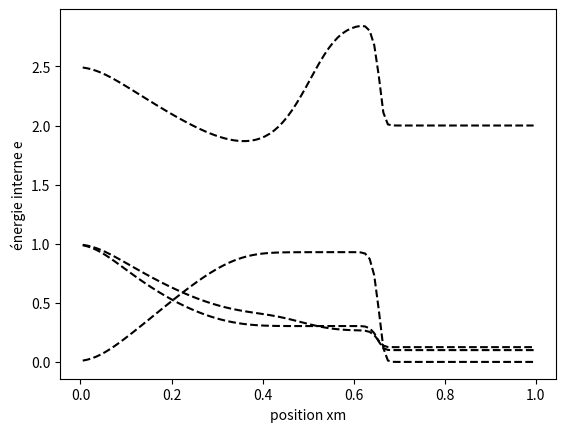

Generate this figure with matplotlib:
import numpy as np
from cmath import sqrt as complex_sqrt
import matplotlib.pyplot as plt


class W:
    def __init__(self, r, u, p):
        self._r = r
        self._u = u
        self._p = p

    def __repr__(self):
        return f"[{self.r}, {self.u}, {self.p}]"

    @property
    def r(self):
        return self._r

    @r.setter
    def r(self, new_r):
        self._r = new_r

    @property
    def u(self):
        return self._u

    @u.setter
    def u(self, new_u):
        self._u = new_u

    @property
    def p(self):
        return self._p

    @p.setter
    def p(self, new_p):
        self._p = new_p


class W_r(W):
    def __init__(self, rr, ur, pr):
        super().__init__(r=rr, u=ur, p=pr)
        self._rr = rr
        #  self.rr = super().r
        self.ur = super().u
        self.pr = super().p

    @property
    def rr(self):
        return self._rr

    @rr.setter
    def rr(self, new_rr):
        self._rr = new_rr

    def __repr__(self):
        return f" W_r = [{self.rr}, {self.ur}, {self.pr}]"


class W_l(W):
    def __init__(self, rl, ul, pl):
        super().__init__(r=rl, u=ul, p=pl)
        self._rl = rl
        #  self.rl = super().r
        self.ul = super().u
        self.pl = super().p

    @property
    def rl(self):
        return self._rl

    @rl.setter
    def rl(self, new_rl):
        self._rl = new_rl

    def __repr__(self):
        return f" W_l = [{self.rl}, {self.ul}, {self.pl}]"


class RiemannSolver:
    def __init__(self,
                 W_L: list,  # W_l,  # np.ndarray = None,
                 W_R: list,  #: W_r,  # np.ndarray = None
                 nx: int = 100,  # nb de mailles
                 x_0: float = 0.3,  # pt de discontinuite
                 #  t0: float = 0.,
                 T: float = 0.2,  # tps final
                 L: float = 1.,  # longueur du domaine
                 cfl: float = 0.9,  # coeff nb de Courant,
                 gamma: float = 1.4,
                 ):
        self.W_L = W_l(*W_L)
        self.W_R = W_r(*W_R)

        self.gamma = gamma
        self.T = T
        self.x_0 = x_0
        self.L = L
        self.Nx = nx
        self.cfl = cfl
        self.dx = self.L / self.Nx  # pas d'espace
        self.initialization()
        self.initial_states()
        self.initial_conditions()

    @property
    def rl(self):
        return self.W_L.rl

    @rl.setter
    def rl(self, new_rl):
        self.W_L.rl = new_rl

    @property
    def ul(self):
        return self.W_L.ul

    @ul.setter
    def ul(self, new_ul):
        self.W_L.ul = new_ul

    @property
    def pl(self):
        return self.W_L.pl

    @pl.setter
    def pl(self, new_pl):
        self.W_L.pl = new_pl

    ######

    @property
    def rr(self):
        # print(self.W_R.rr)
        return self.W_R.rr

    @rr.setter
    def rr(self, new_rr):
        self.W_R.rr = new_rr

    @property
    def ur(self):
        return self.W_R.ur

    @ur.setter
    def ur(self, new_ur):
        self.W_R.ur = new_ur

    @property
    def pr(self):
        return self.W_R.pr

    @pr.setter
    def pr(self, new_pr):
        self.W_R.pr = new_pr

    @property
    def U(self):
        return self._U
        # return np.array([self.r,self.m, self.E]).reshape(3, self.Nx)

    @property
    def F(self):
        return self._F

    # @property
    # def Fr(self):
    #     return self.fr
    #
    # @Fr.setter
    # def Fr(self, fr):
    #     self.fr = fr

    # @U.setter
    # def U(self, new_u):
    #     self._U = new_u

    def initialization(self):
        """
        :return: initialisation
        """
        self.x = np.zeros((1, self.Nx + 1)).reshape(self.Nx + 1, 1)  # noeuds
        # print(self.x)
        self.xm = np.zeros((1, self.Nx)).reshape(self.Nx, 1)  # points milieu
        self._U = np.zeros((3, self.Nx)).reshape(3, self.Nx)
        # r, m et E définis comme ci-dessous permet de mettre à jour le vecteur U lorsque les
        # valeurs r, m et E changent.
        self.r = self.U[0]
        self.m = self.U[1]
        self.E = self.U[2]
        # self.r = np.zeros((1, self.Nx)).reshape(self.Nx, 1)  # densite
        #  self.m = np.zeros((1, self.Nx)).reshape(self.Nx, 1)  # moment
        #  self.E = np.zeros((1, self.Nx)).reshape(self.Nx, 1)  # energie totale

        #   print("U = ", self.U[0] + np.ones(self.Nx))
        self.u = np.zeros((1, self.Nx)).reshape(self.Nx, 1)  # vitesse
        self.p = np.zeros((1, self.Nx)).reshape(self.Nx, 1)  # pression
        self.e = np.zeros((1, self.Nx)).reshape(self.Nx, 1)  # energie interne
        self.a = np.zeros((1, self.Nx)).reshape(self.Nx, 1)  # vecteur avec toutes les vitesses du son

        self._F = np.zeros((3, self.Nx + 1)).reshape(3, self.Nx + 1)
        self.fr = self._F[0]
        self.fm = self._F[1]
        self.fE = self._F[2]

    def initial_states(self):
        """
            Etats initiaux a gauche(l) et  a droite(r)
            r = densite, u = vitesse, e = energie interne
        :return: define the initial states
        """
        self.ml = self.rl * self.ul  # moment a gauche
        self.El = self.pl / (self.gamma - 1.) + 0.5 * self.rl * (self.ul ** 2)
        self.el = self.pl / (self.rl * (self.gamma - 1.))

        self.mr = self.rr * self.ur  # moment a droite
        self.Er = self.pr / (self.gamma - 1.) + 0.5 * self.rr * (self.ur ** 2)
        self.er = self.pr / (self.rr * (self.gamma - 1.))
        print(f"rl, ul, ml = {self.rl}, {self.ul}, {self.ml}\nrr, ur, mr = {self.rr}, {self.ur}, {self.mr} \n")

    def initial_conditions(self):
        """
        :return: define initial conditions
        """

        self.x[0] = 0
        for i in range(0, self.Nx):
            self.x[i + 1] = (i + 1) * self.dx
            self.xm[i] = (self.x[i] + self.x[i + 1]) / 2
            if self.xm[i] < self.x_0:  # % L / 2 = x_0
                self.r[i] = self.rl
                self.m[i] = self.ml
                self.u[i] = self.ul
                self.E[i] = self.El
                self.p[i] = self.pl
                self.e[i] = self.el
            else:
                self.r[i] = self.rr
                self.m[i] = self.mr
                self.u[i] = self.ur
                self.E[i] = self.Er
                self.p[i] = self.pr
                self.e[i] = self.er
            self.a[i] = np.sqrt(self.gamma * self.p[i] / self.r[i])

    def compute_Fi(self, i, rl, ml, El, rr, mr, Er):
        print("Méthode à implémenter pour les sous classes")

    def compute_Ui(self, j, dt):
        for i in range(3):
            # self.U[i][j] = self.U[i][j] - (dt / self.dx) * (self.F[i][j + 1] - self.F[i][j])
            self.U[i][j] = self.U[i][j] + (dt / self.dx) * (self.F[i][j] - self.F[i][j + 1])

    def solve(self):
        t = 0
        while t < self.T:
            Smax = 0
            for i in range(0, self.Nx):
                Smax = max(Smax, abs(self.u[i]) + self.a[i])
            dt = min(self.T - t, self.cfl * (self.dx / Smax))
            for i in range(0, self.Nx + 1):
                if i == 0:
                    rl = self.r[i]
                    ml = self.m[i]
                    El = self.E[i]
                else:
                    rl = self.r[i - 1]
                    ml = self.m[i - 1]
                    El = self.E[i - 1]
                if i == self.Nx:
                    rr = self.r[i - 1]
                    mr = self.m[i - 1]
                    Er = self.E[i - 1]
                else:
                    rr = self.r[i]
                    mr = self.m[i]
                    Er = self.E[i]
                # print("rl=", rl)
                self.compute_Fi(i, rl, ml, El, rr, mr, Er)

            for i in range(0, self.Nx):
                self.compute_Ui(i, dt)

                # self.r[i] = self.r[i] - (dt / self.dx) * (Fr[i + 1] - Fr[i])  # densite
                # self.m[i] = self.m[i] - (dt / self.dx) * (Fm[i + 1] - Fm[i])  # moment
                # self.E[i] = self.E[i] - (dt / self.dx) * (FE[i + 1] - FE[i])
                self.u[i] = self.m[i] / self.r[i]
                self.p[i] = (self.gamma - 1.) * (self.E[i] - 0.5 * (self.m[i] ** 2) / self.r[i])  # pression
                #  On suppose que que le gaz obeit a la loi d'etat des gaz parfaits ==> p =(gamma -1)*rho*e
                self.e[i] = self.p[i] / (self.r[i] * (self.gamma - 1.))  # energie interne
                self.a[i] = np.sqrt(abs(self.gamma * self.p[i]) / self.r[i])
            t += dt

        # print("Res = ", self.r)  # self.r, self.m, self.E, self.u, self.p, self.e, self.a)
        # print("xm = ", self.xm)
        # print("p = ", self.p)
        # print("len(xm) = ", len(self.xm), "\nlen(p)", len(self.p))
        # #  self.U = np.array([self.r, self.m, self.E]).reshape(3, self.Nx)
        # print(self.U)
        # print(self.U[0])
        return self.r, self.m, self.E, self.u, self.p, self.e, self.a

    def plot(self):
        """
        :param solver_type: type de solveur (Rusanov, HLL, HLLC)
        :param test: numero de test (1, 2, 3, 4)
        :return: 

        """""
        plt.plot(self.xm, self.p, color="black", linestyle="--")
        plt.xlabel("position xm")
        plt.ylabel("pression p")
        plt.show()

        plt.plot(self.xm, self.u, color="black", linestyle="--")
        plt.xlabel("position xm")
        plt.ylabel("vitesse u")
        plt.show()

        plt.plot(self.xm, self.r, color="black", linestyle="--")
        plt.xlabel("position xm")
        plt.ylabel("densité r")
        plt.show()

        plt.plot(self.xm, self.e, color="black", linestyle="--")
        plt.xlabel("position xm")
        plt.ylabel("énergie interne e")
        plt.show()


class RusanovSolver(RiemannSolver):
    def __init__(self,
                 *args,
                 **kwargs):
        super().__init__(*args, **kwargs)

    def compute_Fi(self, i, rl, ml, El, rr, mr, Er):
        ul = ml / rl
        pl = (self.gamma - 1) * (El - 0.5 * (ml ** 2) / rl)
        al = complex_sqrt((self.gamma * pl / rl))

        pr = (self.gamma - 1) * (Er - 0.5 * (mr ** 2) / rr)
        ur = mr / rr
        ar = complex_sqrt(self.gamma * pr / rr)

        Fi = np.zeros((3, 1))  # .reshape(3, 1)  # np.zeros(3)
        Fl = np.zeros((3, 1))  # .reshape(3, 1)  # np.zeros(3)
        Fl[0] = ml
        Fl[1] = (ml ** 2) / rl + pl
        Fl[2] = (El + pl) * (ml / rl)

        Fr = np.zeros((3, 1))  # .reshape(3, 1)

        Fr[0] = mr
        Fr[1] = (mr ** 2) / rr + pr
        Fr[2] = (Er + pr) * (mr / rr)
        # if solver_type == "Rusanov":  # flux numerique Rusanov ; Sl et Sr sont des vitesses d’onde
        Sl = (abs(ul) + al).real  # % vitesse minimale

        Sr = (abs(ur) + ar).real  # vitesse maximale
        #   print(Sr, Sl)

        Sp = max(Sl, Sr)

        Fi[0] = 0.5 * (Fl[0] + Fr[0] - Sp * (rr - rl))
        Fi[1] = 0.5 * (Fl[1] + Fr[1] - Sp * (mr - ml))
        Fi[2] = 0.5 * (Fl[2] + Fr[2] - Sp * (Er - El))

        # self.fr[i] = Fi[0]
        # self.fm[i] = Fi[1]
        # self.fE[i] = Fi[2]

        self.F[0, i] = Fi[0]
        # self.fr[i] =  Fi[0]
        self.F[1, i] = Fi[1]
        self.F[2, i] = Fi[2]


class HLLSolver(RiemannSolver):
    def __init__(self,
                 *args,
                 **kwargs):
        super().__init__(*args, **kwargs)

    def compute_Fi(self, i, rl, ml, El, rr, mr, Er):
        Ur = np.array([rr, mr, Er]).reshape(3, 1)
        Ul = np.array([rl, ml, El]).reshape(3, 1)

        ul = ml / rl
        pl = (self.gamma - 1) * (El - 0.5 * (ml ** 2) / rl)
        al = complex_sqrt((self.gamma * pl / rl))

        pr = (self.gamma - 1) * (Er - 0.5 * (mr ** 2) / rr)
        ur = mr / rr
        ar = complex_sqrt(self.gamma * pr / rr)

        Fi = np.zeros((3, 1))  # .reshape(3, 1)  # np.zeros(3)
        Fl = np.zeros((3, 1))  # .reshape(3, 1)  # np.zeros(3)
        Fl[0] = ml
        Fl[1] = (ml ** 2) / rl + pl
        Fl[2] = (El + pl) * (ml / rl)

        Fr = np.zeros((3, 1))  # .reshape(3, 1)

        Fr[0] = mr
        Fr[1] = (mr ** 2) / rr + pr
        Fr[2] = (Er + pr) * (mr / rr)

        Sl = (ul - al).real  # vitesse minimale

        Sr = (ur + ar).real  # vitesse maximale
        #  print(Sl, Sr)
        if Sl >= 0:
            Fi[0] = Fl[0]
            Fi[1] = Fl[1]
            Fi[2] = Fl[2]

        elif Sl < 0 < Sr:  # Sl < 0 and 0 < Sr:
            Fi[0] = (Sr * Fl[0] - Sl * Fr[0] + Sl * Sr * (Ur[0] - Ul[0])) / (Sr - Sl)
            Fi[1] = (Sr * Fl[1] - Sl * Fr[1] + Sl * Sr * (Ur[1] - Ul[1])) / (Sr - Sl)
            Fi[2] = (Sr * Fl[2] - Sl * Fr[2] + Sl * Sr * (Ur[2] - Ul[2])) / (Sr - Sl)

        else:  # % (0 >= Sr)
            Fi[0] = Fr[0]
            Fi[1] = Fr[1]
            Fi[2] = Fr[2]
        self.F[0, i] = Fi[0]
        # self.fr[i] =  Fi[0]
        self.F[1, i] = Fi[1]
        self.F[2, i] = Fi[2]


class HLLCSolver(RiemannSolver):
    def __init__(self,
                 *args,
                 **kwargs):
        super().__init__(*args, **kwargs)

    def compute_Fi(self, i, rl, ml, El, rr, mr, Er):
        Ur = np.array([rr, mr, Er]).reshape(3, 1)
        Ul = np.array([rl, ml, El]).reshape(3, 1)

        ul = ml / rl
        pl = (self.gamma - 1) * (El - 0.5 * (ml ** 2) / rl)
        al = complex_sqrt((self.gamma * pl / rl))

        pr = (self.gamma - 1) * (Er - 0.5 * (mr ** 2) / rr)
        ur = mr / rr
        ar = complex_sqrt(self.gamma * pr / rr)

        Fi = np.zeros((3, 1))  # .reshape(3, 1)  # np.zeros(3)
        Fl = np.zeros((3, 1))  # .reshape(3, 1)  # np.zeros(3)
        Fl[0] = ml
        Fl[1] = (ml ** 2) / rl + pl
        Fl[2] = (El + pl) * (ml / rl)

        Fr = np.zeros((3, 1))  # .reshape(3, 1)

        Fr[0] = mr
        Fr[1] = (mr ** 2) / rr + pr
        Fr[2] = (Er + pr) * (mr / rr)

        # Sl = (ul - al).real  # vitesse minimale

        # Sr = (ur + ar).real  # vitesse maximale

        Sl = min((ul - al).real, (ur - ar).real)
        Sr = max((ul + al).real, (ur + ar).real)
        #  print("pr",rl * (Sl - ul))
        Se = (pr - pl + rl * ul * (Sl - ul) - rr * ur * (Sr - ur)) / (rl * (Sl - ul) - rr * (Sr - ur))

        # print((Sl - Se))
        Uel = (rl * ((Sl - ul) / (Sl - Se)) * np.array([1., Se, El / rl + (Se - ul) * (Se + pl / (rl * (Sl - ul)))],
                                                       dtype=float))
        # print("Uel", Uel)
        Uer = rr * ((Sr - ur) / (Sr - Se)) * np.array([1., Se, Er / rr + (Se - ur) * (Se + pr / (rr * (Sr - ur)))],
                                                      dtype=float)

        if Sl >= 0:
            Fi[0] = Fl[0]
            Fi[1] = Fl[1]
            Fi[2] = Fl[2]

        elif Sl <= 0 <= Se:  # Se -> S*
            Fi[0] = Fl[0] + Sl * (Uel[0] - Ul[0])
            Fi[1] = Fl[1] + Sl * (Uel[1] - Ul[1])
            Fi[2] = Fl[2] + Sl * (Uel[2] - Ul[2])

        elif Se <= 0 <= Sr:
            Fi[0] = Fr[0] + Sr * (Uer[0] - Ur[0])
            Fi[1] = Fr[1] + Sr * (Uer[1] - Ur[1])
            Fi[2] = Fr[2] + Sr * (Uer[2] - Ur[2])

        else:  # (Sr <= 0)
            Fi[0] = Fr[0]
            Fi[1] = Fr[1]
            Fi[2] = Fr[2]

        self.F[0, i] = Fi[0]
        self.F[1, i] = Fi[1]
        self.F[2, i] = Fi[2]


if __name__ == "__main__":
    # RS = RiemannSolver(W_L=[1., 0., 1.], W_R=[0.125, 0, 0.1], T=0.2)
    #
    # RS.solve()
    # RS.plot()
    RuS = RusanovSolver(W_L=[1., 0., 1.], W_R=[0.125, 0, 0.1], T=0.2, L=1)
    RuS.solve()
    RuS.plot()

    # hll = HLLSolver(W_L=[1., 0., 1.], W_R=[0.125, 0, 0.1], T=0.2)
    # hll.solve()
    # hll.plot()
    # hllc = HLLCSolver(W_L=[1., 0., 1.], W_R=[0.125, 0, 0.1], T=0.2, L=1)
    # hllc.solve()
    # hllc.plot()
